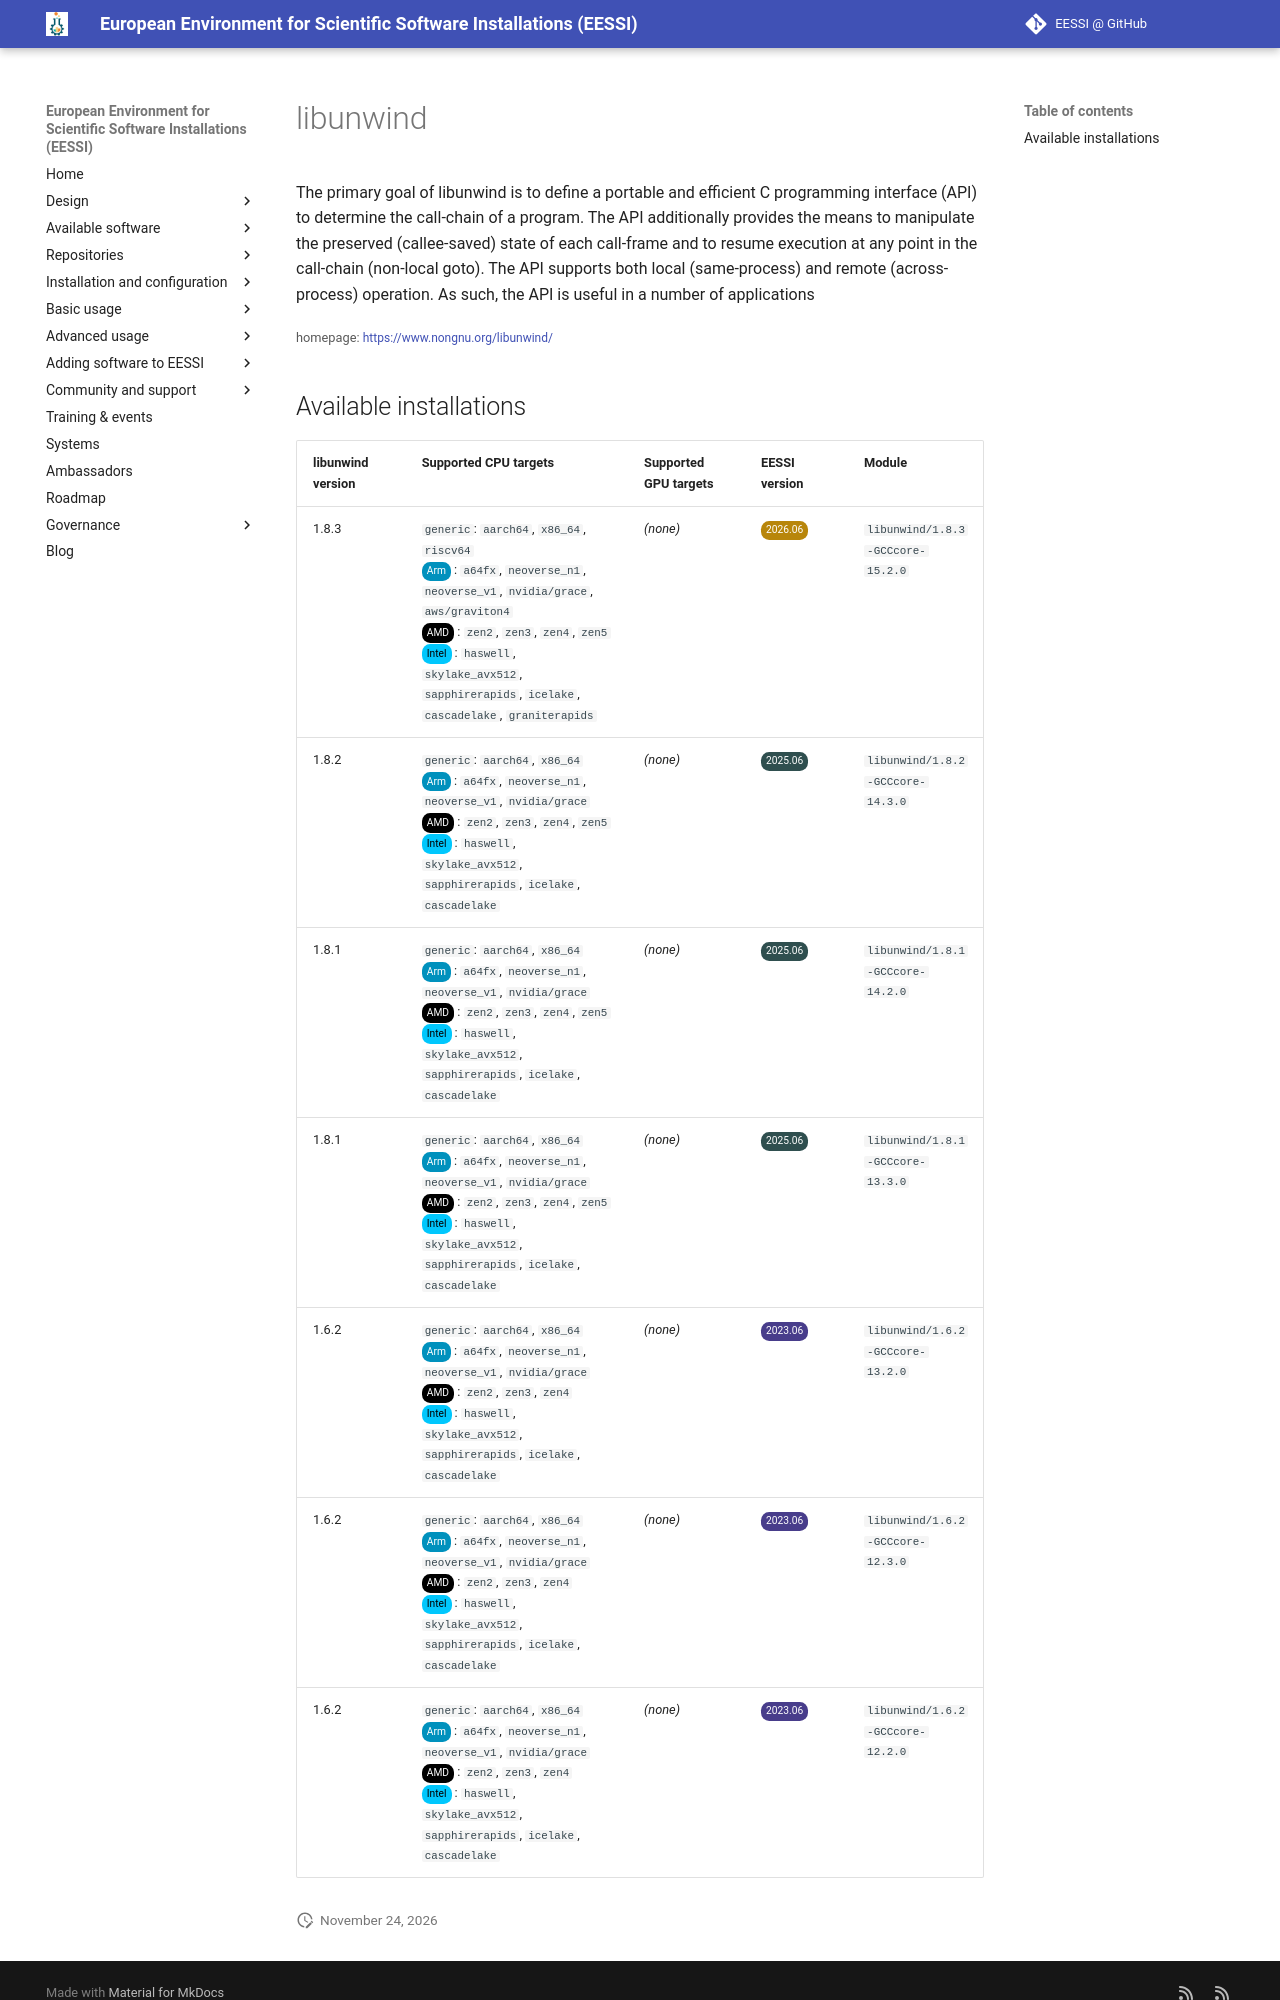

repository: EESSI/docs · page: available_software/detail/libunwind/index.html · generator: mkdocs

---
json_ld:
  '@context': https://schema.org
  '@type': SoftwareApplication
  applicationCategory: DeveloperApplication
  description: "The primary goal of libunwind is to define a portable and efficient\
    \ C programming interface\n (API) to determine the call-chain of a program. The\
    \ API additionally provides the means to manipulate the\n preserved (callee-saved)\
    \ state of each call-frame and to resume execution at any point in the call-chain\n\
    \ (non-local goto). The API supports both local (same-process) and remote (across-process)\
    \ operation.\n As such, the API is useful in a number of applications"
  license: Not confirmed
  name: libunwind
  offers:
    '@type': Offer
    price: 0
  operatingSystem: LINUX
  review:
    '@type': Review
    author:
      '@type': Organization
      name: EESSI
    reviewBody: Application has been successfully made available on all architectures
      supported by EESSI
    reviewRating:
      '@type': Rating
      ratingValue: 5
  softwareRequirements: See https://www.eessi.io/docs/ for how to make EESSI available
    on your system
  softwareVersion: '[''1.8.3'', ''1.8.2'', ''1.8.1'', ''1.6.2'']'
  url: https://www.nongnu.org/libunwind/
---
# libunwind


The primary goal of libunwind is to define a portable and efficient C programming interface
 (API) to determine the call-chain of a program. The API additionally provides the means to manipulate the
 preserved (callee-saved) state of each call-frame and to resume execution at any point in the call-chain
 (non-local goto). The API supports both local (same-process) and remote (across-process) operation.
 As such, the API is useful in a number of applications

<small>homepage: </small><span class="software-link">[https://www.nongnu.org/libunwind/](https://www.nongnu.org/libunwind/)</span>
